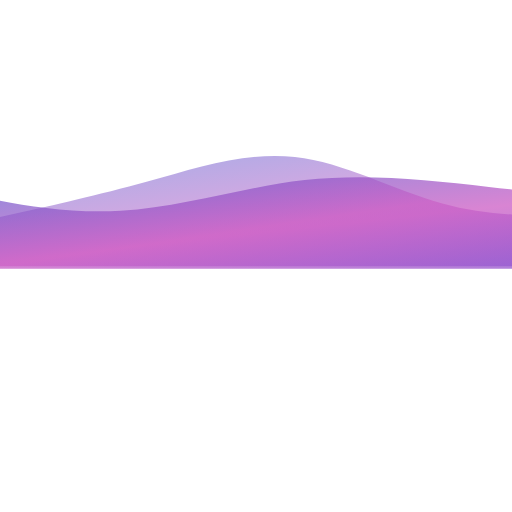
t = 0.00 s
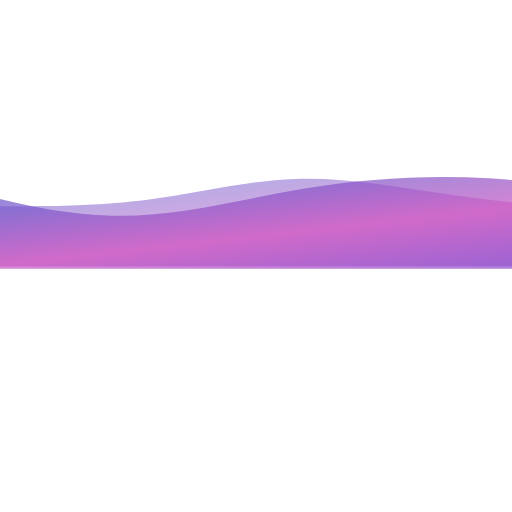
t = 1.67 s
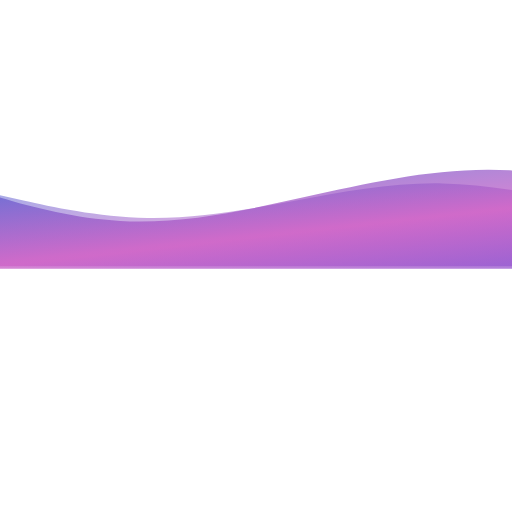
t = 3.33 s
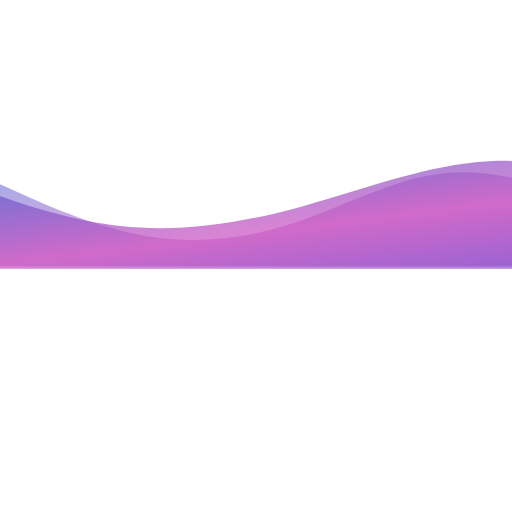
t = 5.00 s
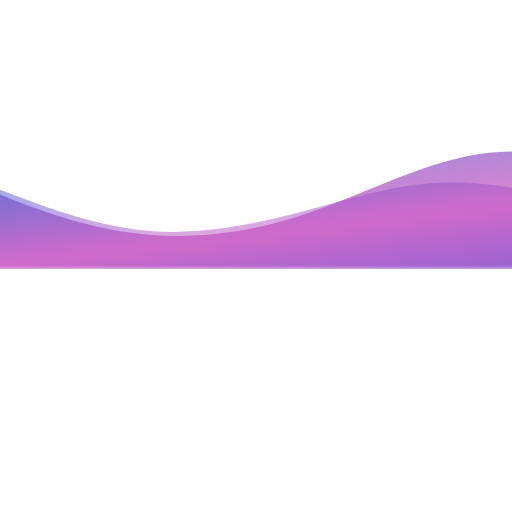
t = 6.67 s
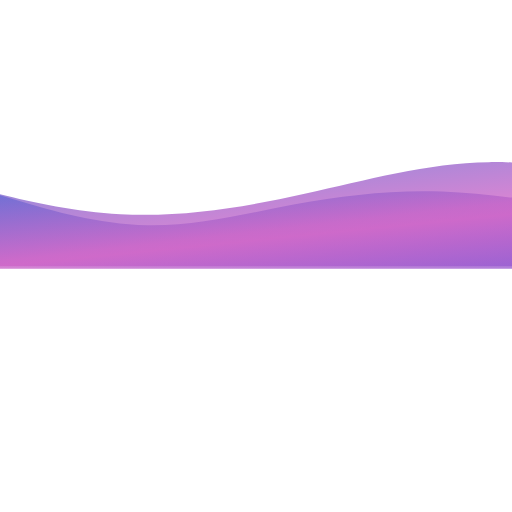
t = 8.33 s

The animated SVG that drew these frames (rendered in a browser with its animation timeline set to each time). Animation: 2 SMIL elements (animate=2); frames cover the first 8.33 s, repeats indefinitely.

<svg width="1200" height="1200" viewBox="0 0 1200 1200" xmlns="http://www.w3.org/2000/svg">
  <defs>
    <linearGradient id="gradient" x1="0%" y1="0%" x2="100%" y2="100%">
      <stop offset="0%" stop-color="#4158D0" />
      <stop offset="50%" stop-color="#C850C0" />
      <stop offset="100%" stop-color="#6C43D0" />
    </linearGradient>
  </defs>
  <path d="M0,192L48,202.7C96,213,192,235,288,229.3C384,224,480,192,576,181.3C672,171,768,181,864,192C960,203,1056,213,1152,208C1248,203,1344,181,1392,170.7L1440,160L1440,320L1392,320C1344,320,1248,320,1152,320C1056,320,960,320,864,320C768,320,672,320,576,320C480,320,384,320,288,320C192,320,96,320,48,320L0,320Z" 
        fill="url(#gradient)" 
        transform="scale(1.5) translate(-100, 100)" 
        opacity="0.7">
    <animate attributeName="d" 
             dur="20s" 
             repeatCount="indefinite" 
             values="
             M0,192L48,202.7C96,213,192,235,288,229.3C384,224,480,192,576,181.3C672,171,768,181,864,192C960,203,1056,213,1152,208C1248,203,1344,181,1392,170.7L1440,160L1440,320L1392,320C1344,320,1248,320,1152,320C1056,320,960,320,864,320C768,320,672,320,576,320C480,320,384,320,288,320C192,320,96,320,48,320L0,320Z;
             
             M0,160L48,181.3C96,203,192,245,288,261.3C384,277,480,267,576,234.7C672,203,768,149,864,138.7C960,128,1056,160,1152,186.7C1248,213,1344,235,1392,245.3L1440,256L1440,320L1392,320C1344,320,1248,320,1152,320C1056,320,960,320,864,320C768,320,672,320,576,320C480,320,384,320,288,320C192,320,96,320,48,320L0,320Z;
             
             M0,224L48,213.3C96,203,192,181,288,154.7C384,128,480,96,576,106.7C672,117,768,171,864,197.3C960,224,1056,224,1152,213.3C1248,203,1344,181,1392,170.7L1440,160L1440,320L1392,320C1344,320,1248,320,1152,320C1056,320,960,320,864,320C768,320,672,320,576,320C480,320,384,320,288,320C192,320,96,320,48,320L0,320Z;
             
             M0,192L48,202.7C96,213,192,235,288,229.3C384,224,480,192,576,181.3C672,171,768,181,864,192C960,203,1056,213,1152,208C1248,203,1344,181,1392,170.7L1440,160L1440,320L1392,320C1344,320,1248,320,1152,320C1056,320,960,320,864,320C768,320,672,320,576,320C480,320,384,320,288,320C192,320,96,320,48,320L0,320Z"
    />
  </path>
  
  <path d="M0,224L48,213.3C96,203,192,181,288,154.7C384,128,480,96,576,106.7C672,117,768,171,864,197.3C960,224,1056,224,1152,213.3C1248,203,1344,181,1392,170.7L1440,160L1440,320L1392,320C1344,320,1248,320,1152,320C1056,320,960,320,864,320C768,320,672,320,576,320C480,320,384,320,288,320C192,320,96,320,48,320L0,320Z" 
        fill="url(#gradient)" 
        transform="scale(1.2) translate(0, 200)" 
        opacity="0.5">
    <animate attributeName="d" 
             dur="15s" 
             repeatCount="indefinite" 
             values="
             M0,224L48,213.3C96,203,192,181,288,154.7C384,128,480,96,576,106.7C672,117,768,171,864,197.3C960,224,1056,224,1152,213.3C1248,203,1344,181,1392,170.7L1440,160L1440,320L1392,320C1344,320,1248,320,1152,320C1056,320,960,320,864,320C768,320,672,320,576,320C480,320,384,320,288,320C192,320,96,320,48,320L0,320Z;
             
             M0,160L48,181.3C96,203,192,245,288,261.3C384,277,480,267,576,234.7C672,203,768,149,864,138.7C960,128,1056,160,1152,186.7C1248,213,1344,235,1392,245.3L1440,256L1440,320L1392,320C1344,320,1248,320,1152,320C1056,320,960,320,864,320C768,320,672,320,576,320C480,320,384,320,288,320C192,320,96,320,48,320L0,320Z;
             
             M0,192L48,202.7C96,213,192,235,288,229.3C384,224,480,192,576,181.3C672,171,768,181,864,192C960,203,1056,213,1152,208C1248,203,1344,181,1392,170.7L1440,160L1440,320L1392,320C1344,320,1248,320,1152,320C1056,320,960,320,864,320C768,320,672,320,576,320C480,320,384,320,288,320C192,320,96,320,48,320L0,320Z;
             
             M0,224L48,213.3C96,203,192,181,288,154.7C384,128,480,96,576,106.7C672,117,768,171,864,197.3C960,224,1056,224,1152,213.3C1248,203,1344,181,1392,170.7L1440,160L1440,320L1392,320C1344,320,1248,320,1152,320C1056,320,960,320,864,320C768,320,672,320,576,320C480,320,384,320,288,320C192,320,96,320,48,320L0,320Z"
    />
  </path>
</svg>
